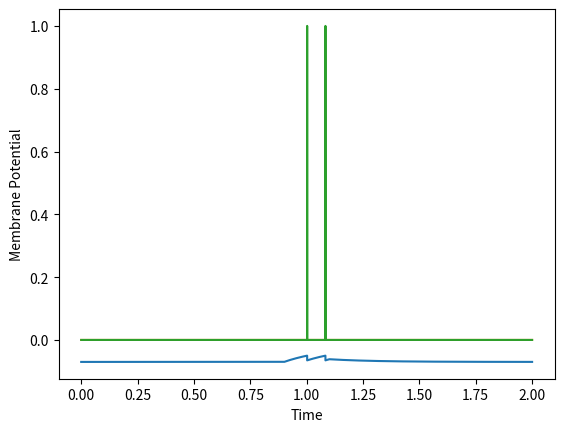

The script that saved this image:
#!/usr/bin/env python
# coding: utf-8

# In[21]:


import pandas as pd
import numpy as np
import matplotlib.pyplot as plt
import seaborn as sns


# In[22]:


"""
Simulating a model leaky integrate-and-fire neuron
"""


# In[72]:


"""Defining the parameters"""
t0 = 0 #initial time
dt = 0.0001 #time steps in s
tmax = 2 #maximum time in s
El = -0.07 #leaky potential in volts
Rm = 5000 #membrane resistance in ohms
Cm = 0.000000002 #membrane capacitance in faraday
Vth = -0.05 # spike threshold in volts
Vreset = -0.065 #reset potential in volts
Gl = 0.00000001 #membrane conductance in siemens
ton = 0.90 #time to begin applied current (onset)
toff = 1.10 #time to end applied current (offset)
non = round(ton/dt)+1 #time-point index of current onset
noff = round(toff/dt)+1 #time-point index of current offset
fr = [] #firing rate


# In[73]:


"""Arrays for time"""
tvec = np.linspace(t0, tmax, num = int(tmax/dt)) #array with time starting from 0 to 2s (step of 0.0001s)


# In[86]:


"""Array with the applied currents (Iapp) and membrane potential"""
Iapp = [0.0000000005] #current to be applied
Ntrials = len(Iapp)
for trial in range(0,Ntrials):
    I = np.zeros(len(tvec))
    I[non:noff] = Iapp[trial]
    V = np.empty(len(tvec)) #create an array with the size of tvec
    V[0] = El #the first element of array V is the leaky potential
    spikes = np.zeros(len(tvec))


# In[87]:


"""Updating the values of membrane potential"""
for i in range(1,int(len(tvec))):
    tval = tvec[i]
    dVdt = (I[i] + Gl*(El - V[i-1]))/Cm #rate of change of membrane potential
    V[i] = V[i-1] + (dt*dVdt)
    if V[i] >= Vth:
        spikes[i] = 1
        V[i] = Vreset


# In[88]:


"""Create a dataframe containing the data to make plot"""
df = pd.DataFrame(data=[tvec, V, I, spikes]).T
df.columns = ["Time", "Membrane Potential", "Current", "Spikes"]
df.head()
df.tail()


# In[89]:


"""Plotting a graph membrane potential to time"""
g = sns.lineplot(x="Time", y="Membrane Potential", data=df)
plt.show()
h = sns.lineplot(x="Time", y="Current", data=df)
plt.show()
i = sns.lineplot(x="Time", y="Spikes", data=df)
plt.show() 


# In[ ]:




